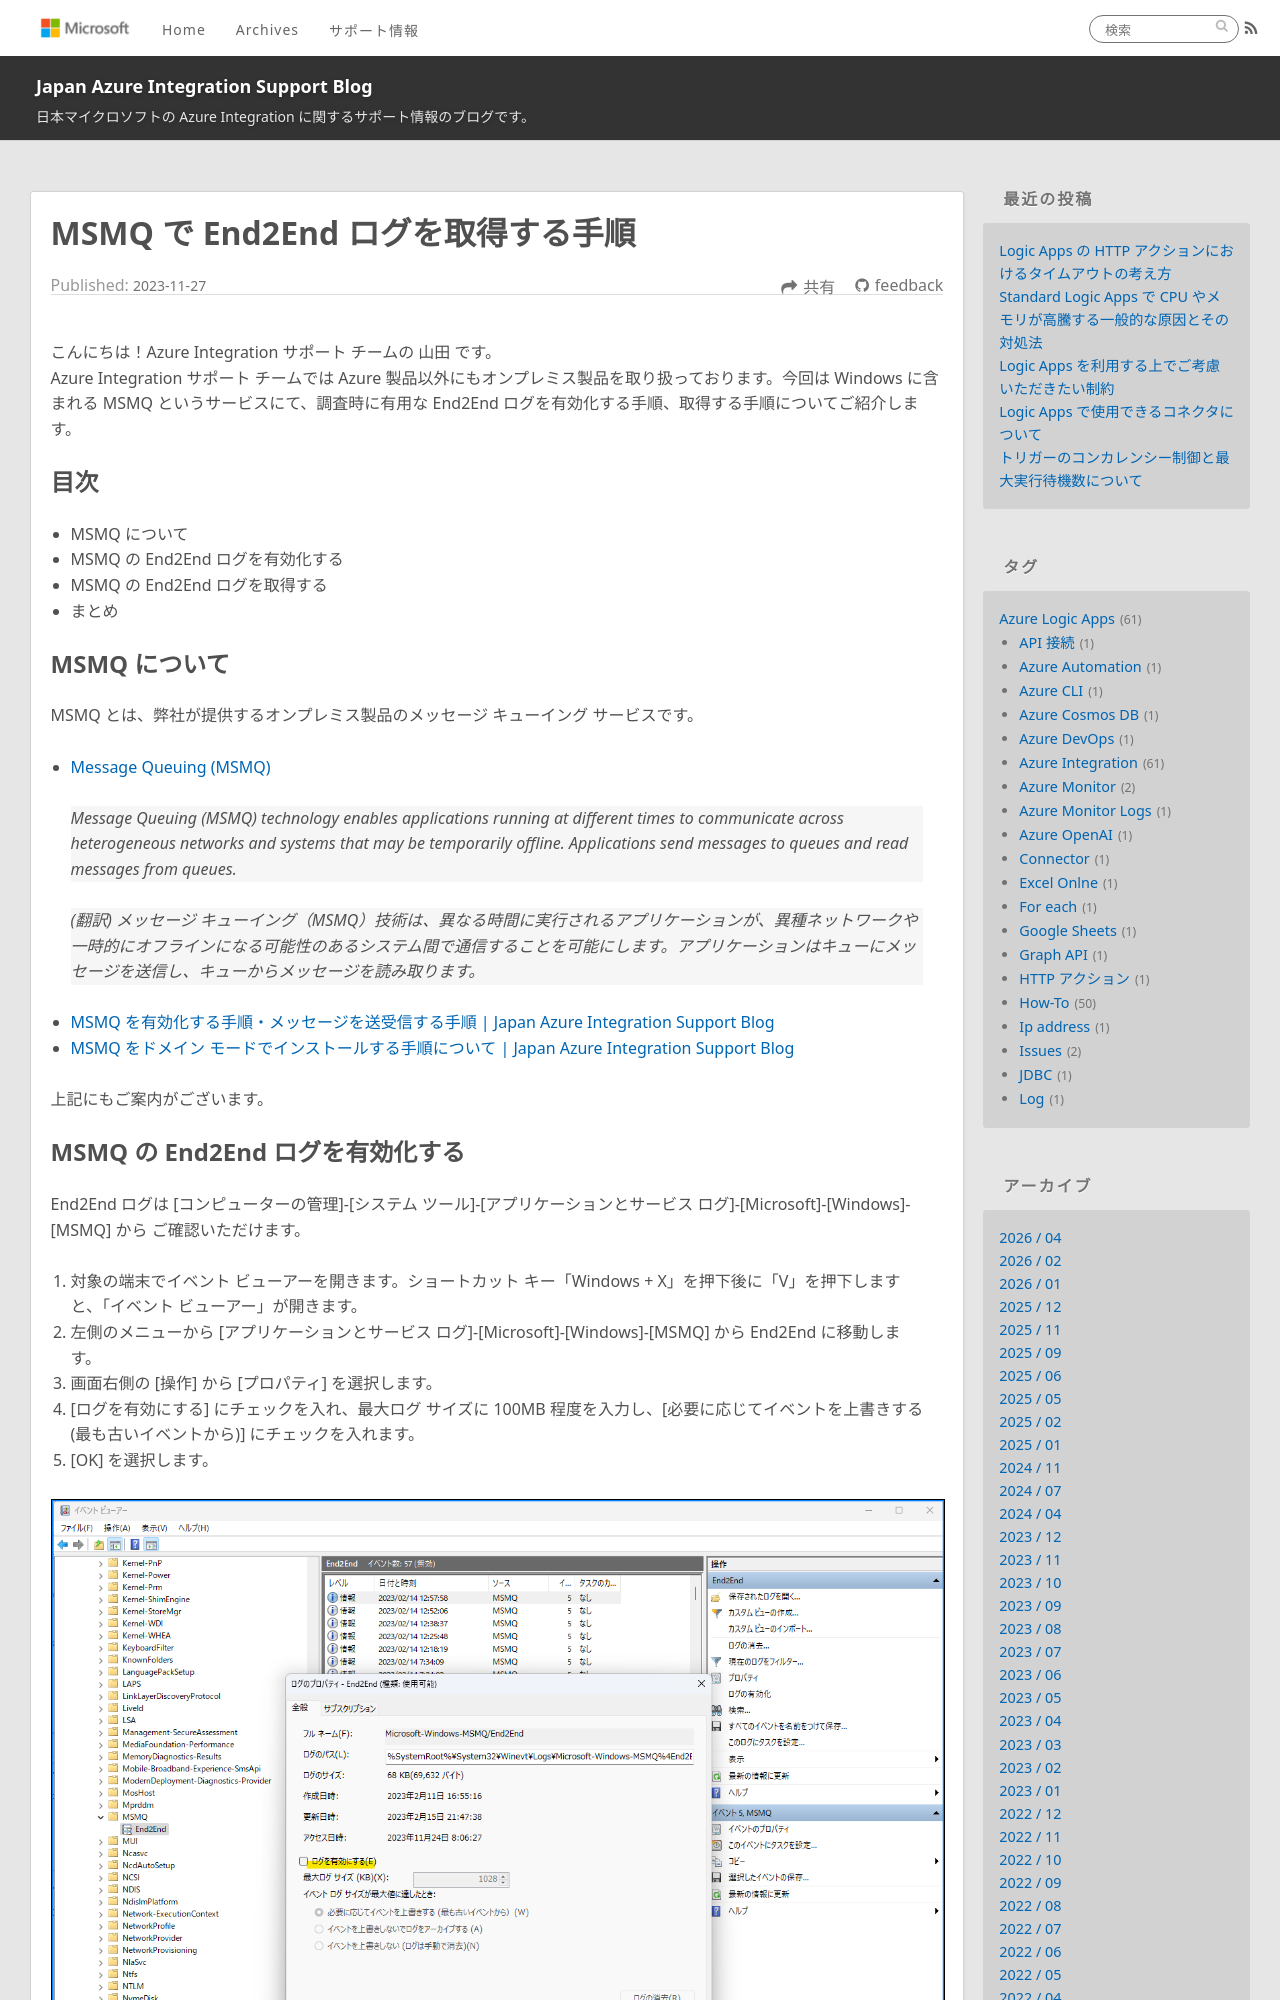

repository: Yiwen-Chen/blog · page: MSMQ/MsmqEnd2Endlog/index.html · generator: jekyll

---
title: MSMQ で End2End ログを取得する手順
date: 2023-11-27 00:00:00
tags:
  - How-To
  - Tips
  - Azure Integration
  - MSMQ 
---

こんにちは！Azure Integration サポート チームの 山田 です。  
Azure Integration サポート チームでは Azure 製品以外にもオンプレミス製品を取り扱っております。今回は Windows に含まれる MSMQ というサービスにて、調査時に有用な End2End ログを有効化する手順、取得する手順についてご紹介します。

<!-- more -->

## 目次
- MSMQ について
- MSMQ の End2End ログを有効化する
- MSMQ の End2End ログを取得する
- まとめ
